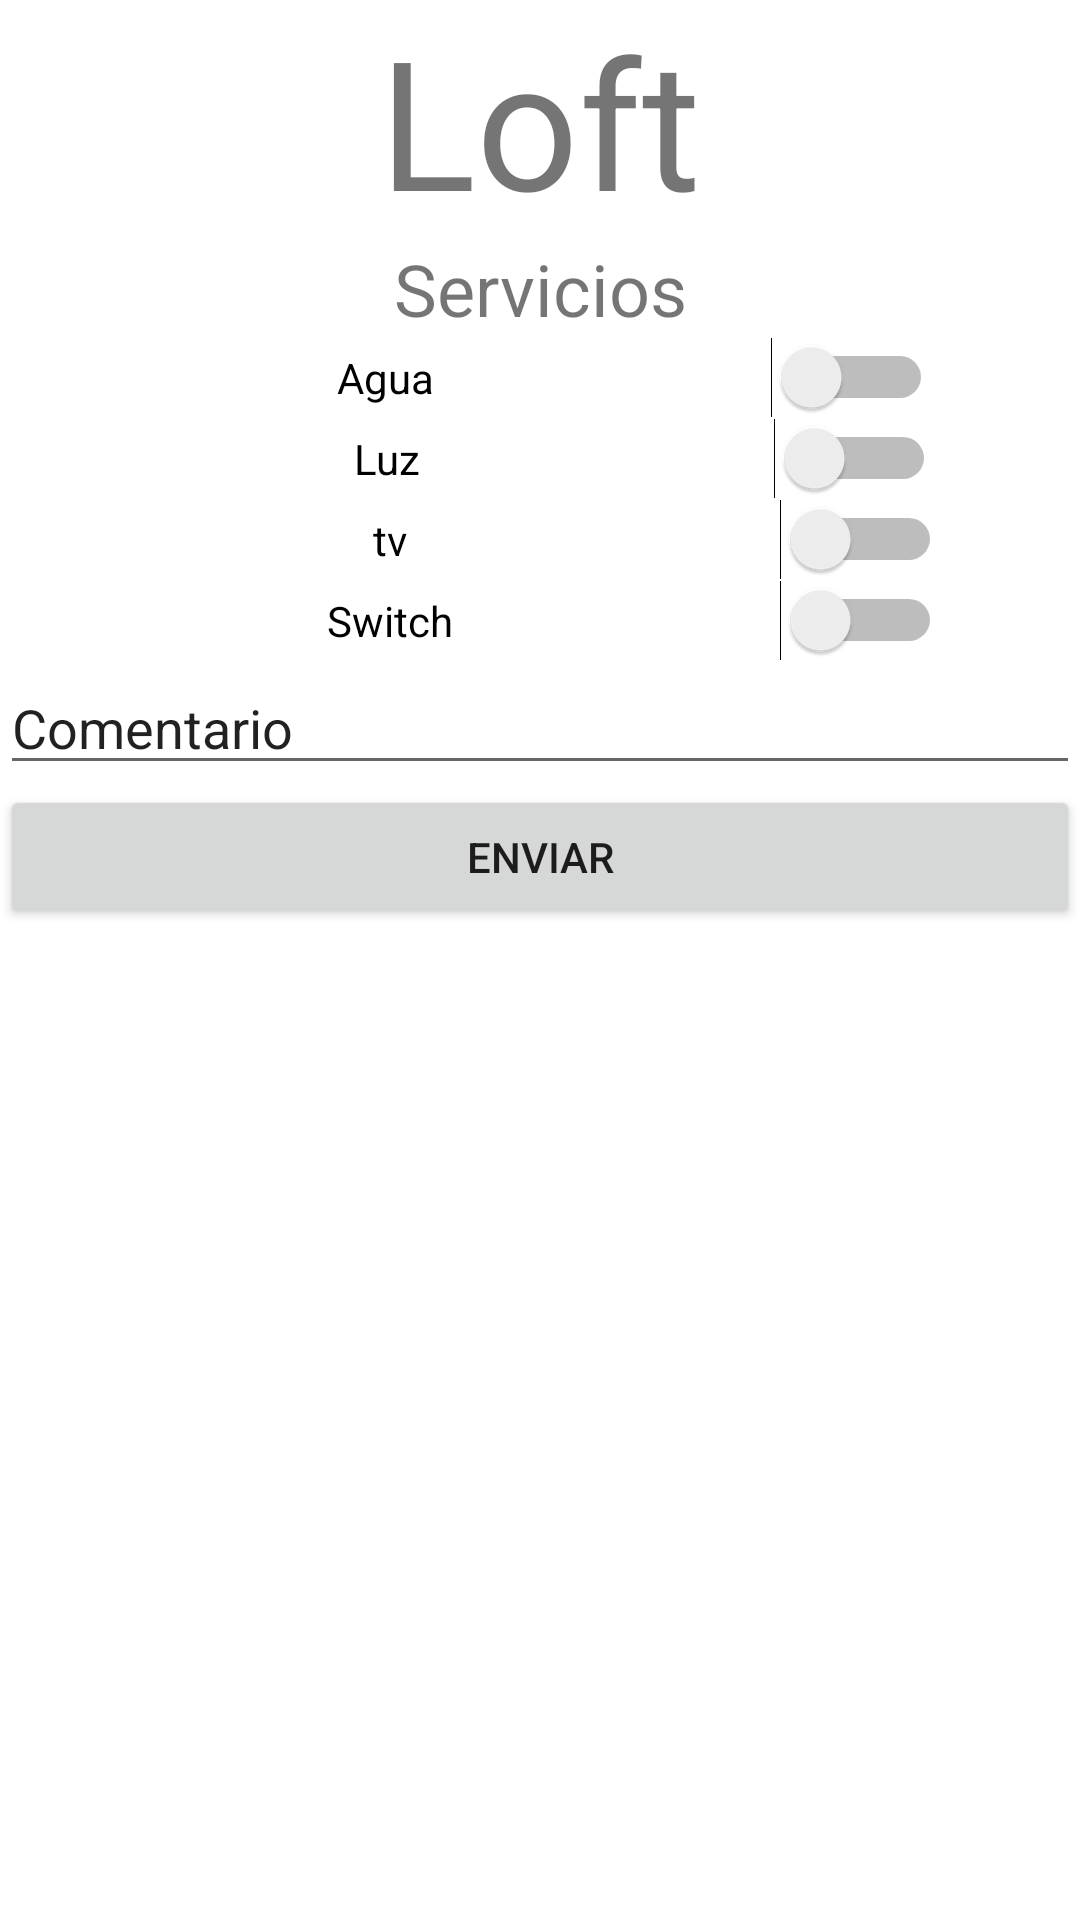

Here is an Android app screen rendered from its layout file. Give the layout XML and the strings, colors and styles it references.
<!-- AndroidManifest.xml: application theme Theme.LoginRegistrar -->
<!-- res/layout/vista_cliente.xml -->
<?xml version="1.0" encoding="utf-8"?>
<androidx.constraintlayout.widget.ConstraintLayout xmlns:android="http://schemas.android.com/apk/res/android"
    xmlns:app="http://schemas.android.com/apk/res-auto"
    xmlns:tools="http://schemas.android.com/tools"
    android:layout_width="match_parent"
    android:layout_height="match_parent"
    tools:context=".cliente">

    <LinearLayout
        android:layout_width="match_parent"
        android:layout_height="match_parent"
        android:orientation="vertical">

        <TextView
            android:id="@+id/textView18"
            android:layout_width="match_parent"
            android:layout_height="wrap_content"
            android:text="Loft"
            android:textAlignment="center"
            android:textSize="60sp" />

        <LinearLayout
            android:layout_width="match_parent"
            android:layout_height="wrap_content"
            android:orientation="horizontal">

            <TextView
                android:id="@+id/textView19"
                android:layout_width="wrap_content"
                android:layout_height="match_parent"
                android:layout_weight="1"
                android:text="Servicios"
                android:textAlignment="center"
                android:textSize="24sp" />
        </LinearLayout>

        <LinearLayout
            android:layout_width="match_parent"
            android:layout_height="wrap_content"
            android:orientation="horizontal">

            <Switch
                android:id="@+id/switch1"
                android:layout_width="311dp"
                android:layout_height="wrap_content"
                android:layout_weight="0"
                android:showText="false"
                android:text="Agua"
                android:textAlignment="center" />
        </LinearLayout>

        <LinearLayout
            android:layout_width="match_parent"
            android:layout_height="wrap_content"
            android:orientation="horizontal">

            <Switch
                android:id="@+id/switch2"
                android:layout_width="312dp"
                android:layout_height="wrap_content"
                android:text="Luz"
                android:textAlignment="center" />
        </LinearLayout>

        <LinearLayout
            android:layout_width="match_parent"
            android:layout_height="wrap_content"
            android:orientation="vertical">

            <Switch
                android:id="@+id/switch3"
                android:layout_width="314dp"
                android:layout_height="wrap_content"
                android:text="tv"
                android:textAlignment="center" />
        </LinearLayout>

        <LinearLayout
            android:layout_width="match_parent"
            android:layout_height="wrap_content"
            android:orientation="vertical">

            <Switch
                android:id="@+id/switch4"
                android:layout_width="314dp"
                android:layout_height="wrap_content"
                android:text="Switch"
                android:textAlignment="center" />
        </LinearLayout>

        <LinearLayout
            android:layout_width="match_parent"
            android:layout_height="wrap_content"
            android:orientation="vertical">

            <EditText
                android:id="@+id/editTextTextPersonName6"
                android:layout_width="match_parent"
                android:layout_height="match_parent"
                android:inputType="textPersonName"
                android:text="Comentario" />
        </LinearLayout>

        <LinearLayout
            android:layout_width="match_parent"
            android:layout_height="match_parent"
            android:orientation="vertical">

            <Button
                android:id="@+id/button"
                android:layout_width="match_parent"
                android:layout_height="wrap_content"
                android:text="Enviar" />
        </LinearLayout>

    </LinearLayout>

</androidx.constraintlayout.widget.ConstraintLayout>
<!-- resources referenced by this layout -->
<resources>
  <style name="Theme.LoginRegistrar" parent="Theme.MaterialComponents.DayNight.DarkActionBar">
          
          <item name="colorPrimary">@color/purple_500</item>
          <item name="colorPrimaryVariant">@color/purple_700</item>
          <item name="colorOnPrimary">@color/white</item>
          
          <item name="colorSecondary">@color/teal_200</item>
          <item name="colorSecondaryVariant">@color/teal_700</item>
          <item name="colorOnSecondary">@color/black</item>
          
          <item name="android:statusBarColor" tools:targetApi="l">?attr/colorPrimaryVariant</item>
          
      </style>
  <!-- not gathered from this repository: default colours our renderer supplied (Android Studio template values) -->
  <color name="purple_500">#FF6200EE</color>
  <color name="purple_700">#FF3700B3</color>
  <color name="teal_200">#FF03DAC5</color>
  <color name="teal_700">#FF018786</color>
  <color name="black">#FF000000</color>
  <color name="white">#FFFFFFFF</color>
</resources>
